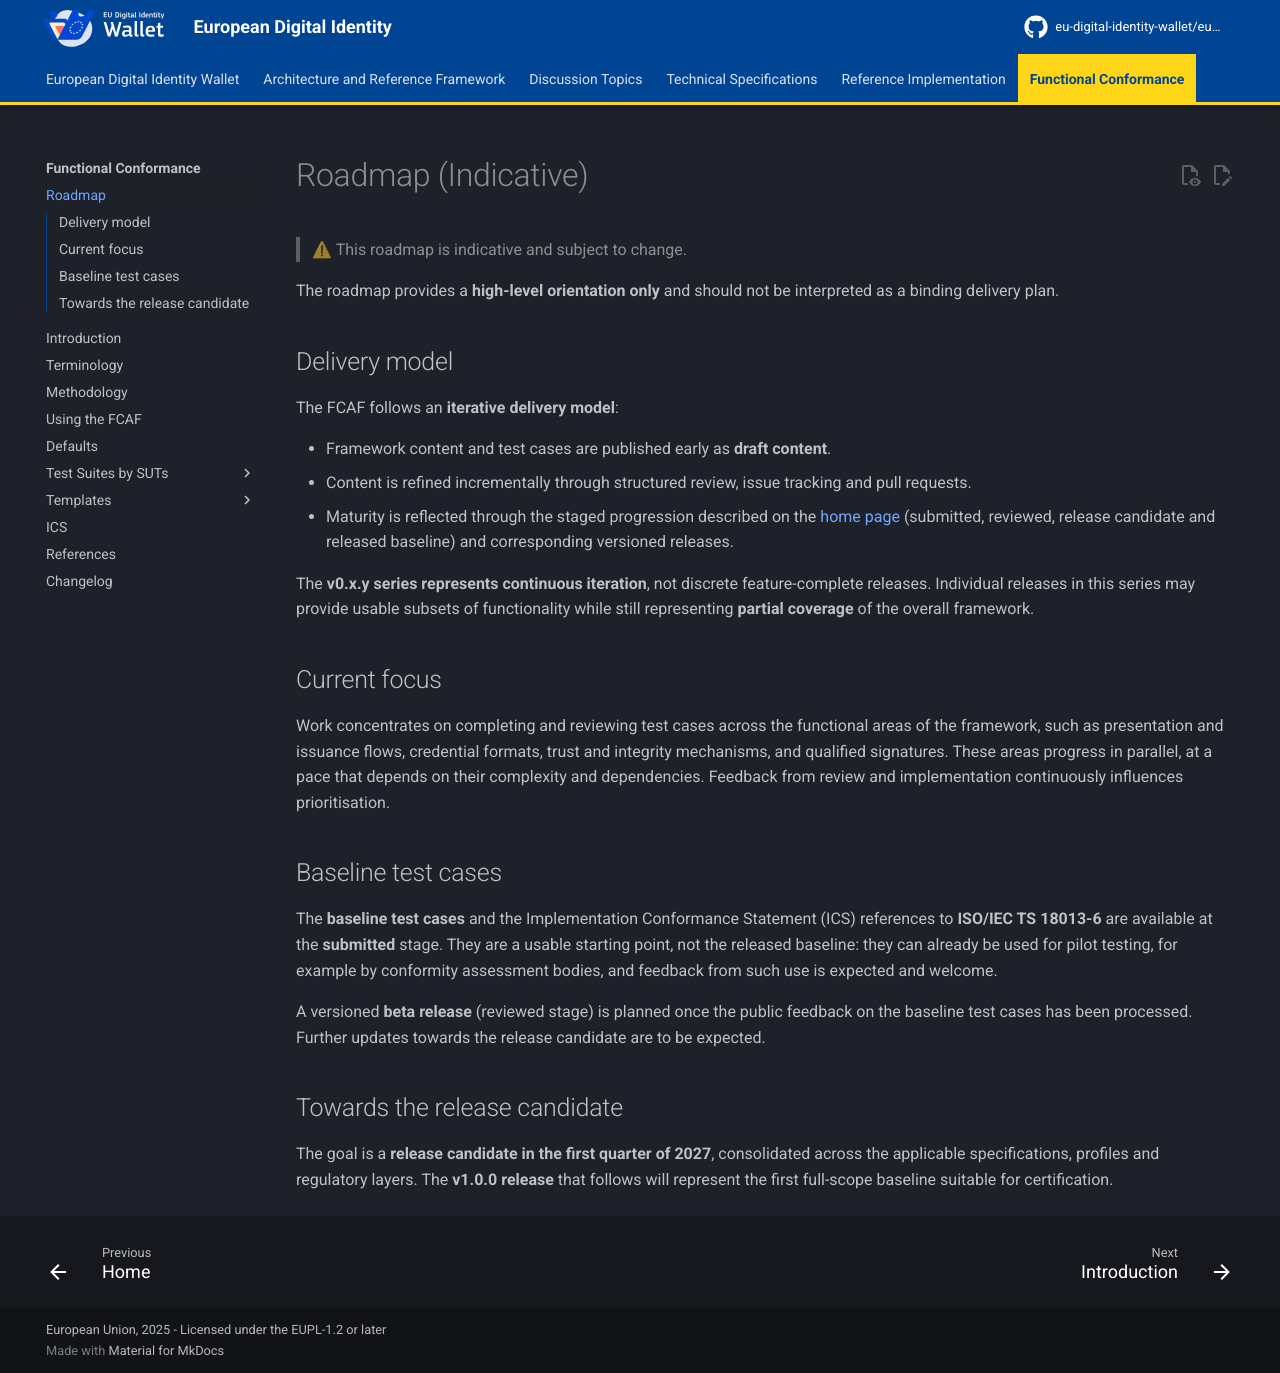

repository: eu-digital-identity-wallet/eudi-doc-functional-conformance-assessment · page: draft/roadmap/index.html · generator: mkdocs

# Roadmap (Indicative)

> ⚠ This roadmap is indicative and subject to change.

The roadmap provides a **high-level orientation only** and should not be interpreted as a binding delivery plan.

## Delivery model

The FCAF follows an **iterative delivery model**:

- Framework content and test cases are published early as **draft content**.
- Content is refined incrementally through structured review, issue tracking and pull requests.
- Maturity is reflected through the staged progression described on the [home page](index.md) (submitted, reviewed, release candidate and released baseline) and corresponding versioned releases.

The **v0.x.y series represents continuous iteration**, not discrete feature-complete releases. Individual releases in this series may provide usable subsets of functionality while still representing **partial coverage** of the overall framework.

## Current focus

Work concentrates on completing and reviewing test cases across the functional areas of the framework, such as presentation and issuance flows, credential formats, trust and integrity mechanisms, and qualified signatures. These areas progress in parallel, at a pace that depends on their complexity and dependencies. Feedback from review and implementation continuously influences prioritisation.

## Baseline test cases

The **baseline test cases** and the Implementation Conformance Statement (ICS) references to **ISO/IEC TS 18013-6** are available at the **submitted** stage. They are a usable starting point, not the released baseline: they can already be used for pilot testing, for example by conformity assessment bodies, and feedback from such use is expected and welcome.

A versioned **beta release** (reviewed stage) is planned once the public feedback on the baseline test cases has been processed. Further updates towards the release candidate are to be expected.

## Towards the release candidate

The goal is a **release candidate in the first quarter of 2027**, consolidated across the applicable specifications, profiles and regulatory layers. The **v1.0.0 release** that follows will represent the first full-scope baseline suitable for certification.
